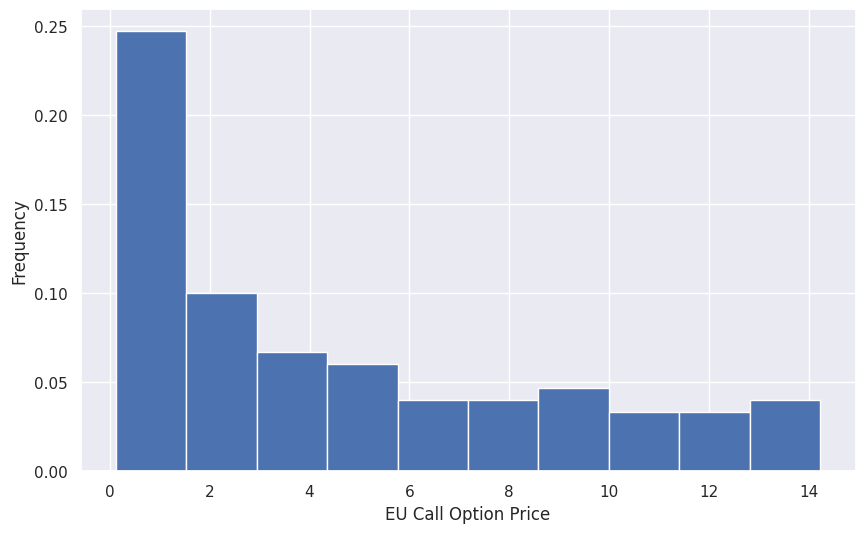
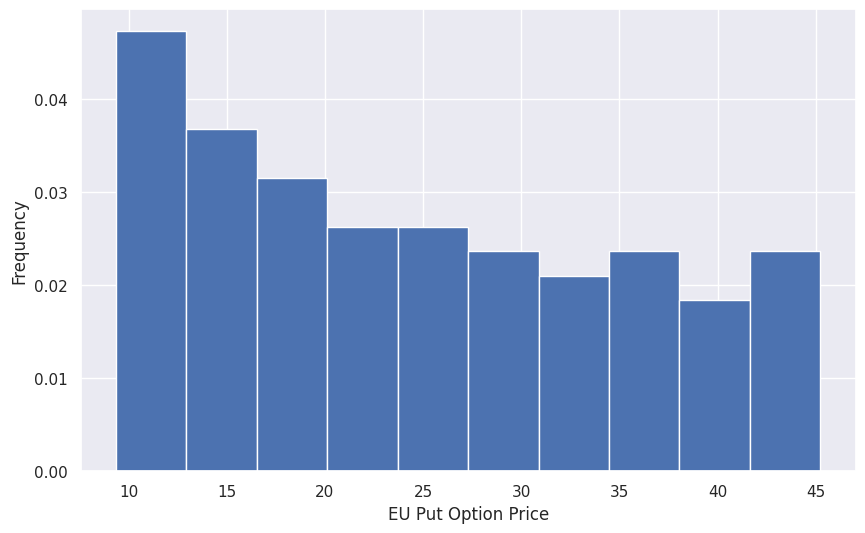
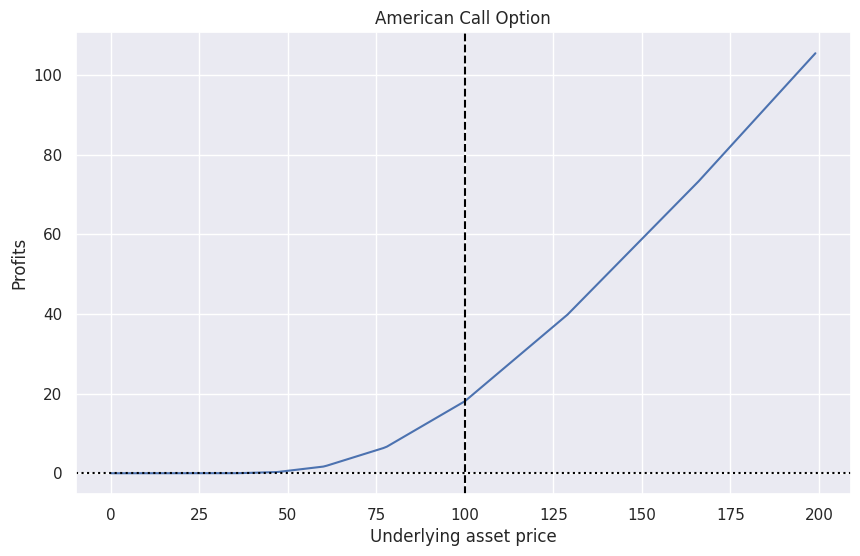
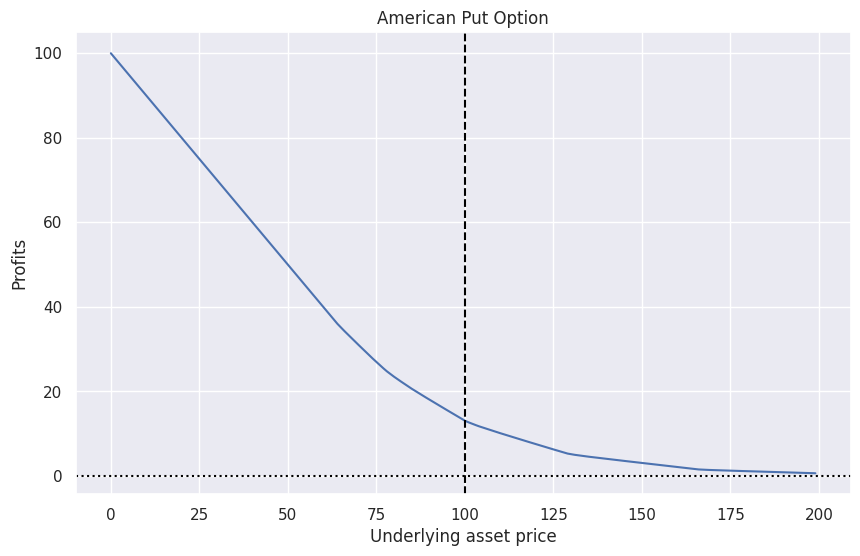

Python code for these plots, in order:
import numpy as np
import scipy.stats as si
import matplotlib.pyplot as plt
import seaborn as sns

def pricing_EU_call(S, K, T,R, V):
    """
    S = stockPrice
    K = StrikePrice
    T = Maturity
    R = Riskfree
    V = Volatility
    """
    sqrtT = np.sqrt(T)
    d1 = (np.log(S / K) + (R + 0.5 * V **2) * T) / (V * sqrtT)
    d2 = d1 - V * sqrtT

    expRT = np.exp(- R * T)

    callResult =(S * si.norm.cdf(d1, 0.0, 1.0) - K *expRT * si.norm.cdf(d2, 0.0, 1.0))
    return callResult

price_list=np.linspace(50,100,6)
C=[]
for i in price_list:
    C.append(pricing_EU_call(i, 100, 1,0.05, 0.3))
print("The Prices of the EU Call are: \n{}".format(C))

sns.set()
plt.figure(figsize=(10,6))
price_list=np.linspace(50,100,100)
for i in price_list:
    C.append(pricing_EU_call(i, 100, 1,0.05, 0.3))
plt.hist(C, density=True)
plt.xlabel('EU Call Option Price')
plt.ylabel('Frequency')
plt.show()

def pricing_EU_put(S, K, T,R, V):
    """
    S = stockPrice
    K = StrikePrice
    T = Maturity
    R = Riskfree
    V = Volatility
    """
    sqrtT = np.sqrt(T)
    d1 = (np.log(S / K) + (R + 0.5 * V **2) * T) / (V * sqrtT)
    d2 = d1 - V * sqrtT

    expRT = np.exp(- R * T)
    
    putResult = (K * expRT * si.norm.cdf(-d2, 0.0, 1.0) - S * si.norm.cdf(-d1, 0.0, 1.0))
    return putResult

price_list=np.linspace(50,100,6)
P=[]
for i in price_list:
    P.append(pricing_EU_put(i, 100, 1,0.05, 0.3))
print("The Prices of the EU Put are: \n{}".format(P))

sns.set()
plt.figure(figsize=(10,6))
price_list=np.linspace(50,100,100)
for i in price_list:
    P.append(pricing_EU_put(i, 100, 1,0.05, 0.3))
plt.hist(P, density=True)
plt.xlabel('EU Put Option Price')
plt.ylabel('Frequency')
plt.show()

def Binomial_American_Call(S0, K, r, t, v, n):
    dt = t/n
    u = np.exp(v*np.sqrt(dt))
    d=1/u
    p = (np.exp(r*dt)-d) / (u-d) 
    
    lattice =np.zeros((n+1,n+1))
    lattice[0,0] = S0
    for i in range(1,n+1):
        lattice[i,0] = lattice[i-1,0]*u
        for j in range(1,i+1):
            lattice[i,j] = lattice[i-1,j-1]*d
    

    payoff = np.zeros((n+1,n+1))
    for j in range(n+1):
        payoff[n,j] = max(0, lattice[n,j]-K)
    
    for i in range(n-1,-1,-1):
        for j in range(i+1):
            payoff[i,j] = max(0, lattice[i,j]-K, np.exp(-r*dt)*(p*payoff[i+1,j]+(1-p)*payoff[i+1,j+1]))
   
    return payoff[0,0]




n = 10 #number of steps
S0 = 50 #initial underlying asset price
r = 0.06 #risk-free interest rate
K = 100 #strike price
v = 0.4 #volatility
t = 1 # maturity

Binomial_American_Call(S0, K, r, t, v, n)

C =[]
for i in range(200):
    C.append(Binomial_American_Call(i, K, r, t, v, n))

sns.set()
plt.figure(figsize=(10,6))
plt.plot(range(2*K), C)
plt.xlabel('Underlying asset price')
plt.ylabel('Profits')
plt.axvline(x=K, linestyle='--', color='black')
plt.axhline(y=0, linestyle=':', color='black')
plt.title('American Call Option')
plt.show()

def Binomial_American_Put(S0, K, r, t, v, n):
    dt = t/n
    u = np.exp(v*np.sqrt(dt))
    d=1/u
    p = (np.exp(r*dt)-d) / (u-d) 
    
    lattice =np.zeros((n+1,n+1))
    lattice[0,0] = S0
    for i in range(1,n+1):
        lattice[i,0] = lattice[i-1,0]*u
        for j in range(1,i+1):
            lattice[i,j] = lattice[i-1,j-1]*d
    

    payoff = np.zeros((n+1,n+1))
    for j in range(n+1):
        payoff[n,j] = max(0, K-lattice[n,j])
    
    for i in range(n-1,-1,-1):
        for j in range(i+1):
            payoff[i,j] = max(0, K-lattice[i,j], np.exp(-r*dt)*(p*payoff[i+1,j]+(1-p)*payoff[i+1,j+1]))
   
    return payoff[0,0]



Binomial_American_Put(S0, K, r, t, v, n)

P=[]
for i in range(200):
    P.append(Binomial_American_Put(i, K, r, t, v, n))

sns.set()
plt.figure(figsize=(10,6))
plt.plot(range(2*K),P)
plt.xlabel('Underlying asset price')
plt.ylabel('Profits')
plt.axvline(x=K, linestyle='--', color='black')
plt.axhline(y=0, linestyle=':', color='black')
plt.title('American Put Option')
plt.show()